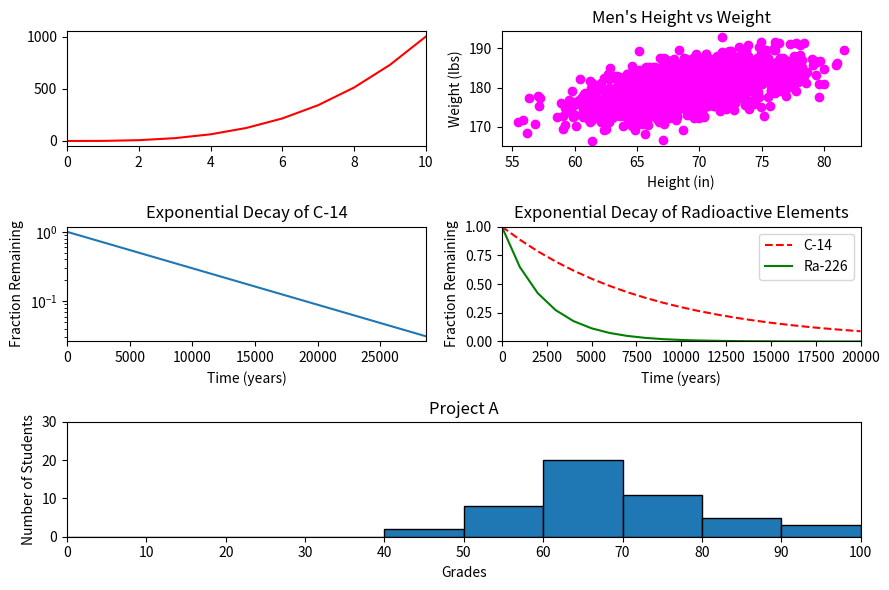

The matplotlib source for this figure:
#!/usr/bin/env python3
"""
Complete the following source code to plot x ↦ y1 and x ↦ y2 as line graphs:
"""
import matplotlib.pyplot as plt
import numpy as np

y0 = np.arange(0, 11) ** 3

mean = [69, 0]
cov = [[15, 8], [8, 15]]
np.random.seed(5)
x1, y1 = np.random.multivariate_normal(mean, cov, 2000).T
y1 += 180

x2 = np.arange(0, 28651, 5730)
r2 = np.log(0.5)
t2 = 5730
y2 = np.exp((r2 / t2) * x2)

x3 = np.arange(0, 21000, 1000)
r3 = np.log(0.5)
t31 = 5730
t32 = 1600
y31 = np.exp((r3 / t31) * x3)
y32 = np.exp((r3 / t32) * x3)

np.random.seed(5)
student_grades = np.random.normal(68, 15, 50)


# Plotting

figure, axs = plt.subplots(3, 2, constrained_layout=True)
figure = plt.figure(figsize=(9, 6))
gs = figure.add_gridspec(3, 2)

# 0 line

figure_ax1 = figure.add_subplot(gs[0, 0])
figure_ax1.plot(np.arange(len(y0)), y0, 'r')
figure_ax1.set(
    xlim=(0, 10)
)

# 1 scatter

figure_ax2 = figure.add_subplot(gs[0, 1])
figure_ax2.set_title('gs[0, 1]')
figure_ax2.scatter(x1, y1, c="magenta")
figure_ax2.set_title("Men's Height vs Weight")
figure_ax2.set(
    xlabel="Height (in)",
    ylabel="Weight (lbs)"
)

# 2 change scale
figure_ax3 = figure.add_subplot(gs[1, 0])
figure_ax3.set_title('gs[1, 0]')
figure_ax3.plot(x2, y2)
figure_ax3.set(
    xlabel="Time (years)",
    ylabel="Fraction Remaining",
    xlim=(0, 28650),
    title="Exponential Decay of C-14",
    yscale="log"
)

# 3 two

figure_ax4 = figure.add_subplot(gs[1, 1])
figure_ax4.set_title('Exponential Decay of Radioactive Elements')
figure_ax4.plot(x3, y31, 'r--', label="C-14")
figure_ax4.plot(x3, y32, 'g-', label="Ra-226")
figure_ax4.set(xlabel="Time (years)", ylabel="Fraction Remaining",
               xlim=(0, 20000), ylim=(0, 1))
figure_ax4.legend(loc="upper right")

# 4 frequency

figure_ax5 = figure.add_subplot(gs[2, 0:])
figure_ax5.set_title('gs[1, 0:]')
b = list(range(0, 101, 10))
figure_ax5.set(title="Project A", xlabel="Grades", ylabel="Number of Students",
               xlim=(0, 100), ylim=(0, 30), xticks=b)
figure_ax5.hist(student_grades, bins=b, edgecolor='black')

# Remove spaces betweeb graph
figure.tight_layout()

plt.show()
